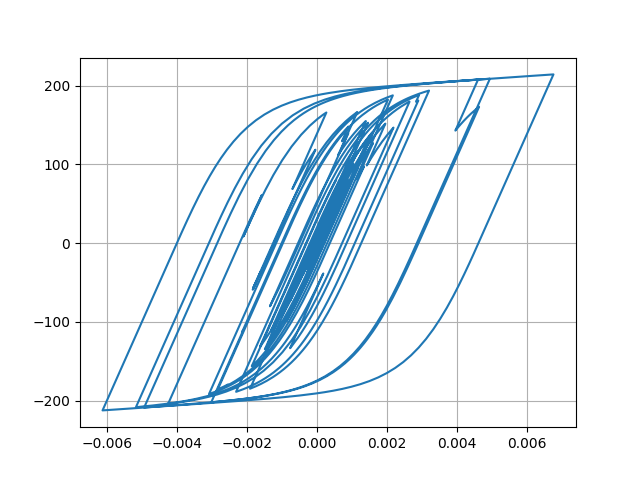

Source data for this figure (header and first rows):
Desplacment, Force
0.0, 0.0
1.419227029330447e-07, 0.01419
4.5994924058198123e-07, 0.04599
7.422653076668985e-07, 0.07423
7.944423913567253e-07, 0.07944
4.819327508983192e-07, 0.04819
-2.2817553148598215e-07, -0.02282
-1.2317955621641707e-06, -0.1232
-2.2941826756312233e-06, -0.2294
-3.056733416086368e-06, -0.3057
-3.0798943797169477e-06, -0.308
-1.926852108036272e-06, -0.1927
7.507729803925904e-07, 0.07508
5.160607833313472e-06, 0.5161
1.1349994360400327e-05, 1.135
1.9163669340661882e-05, 1.916
2.8250747493742426e-05, 2.825
3.812229006094703e-05, 3.812
4.8231930843431014e-05, 4.822
5.804494918192526e-05, 5.803
6.708609790466494e-05, 6.706
7.504694805191697e-05, 7.501
8.18322237261396e-05, 8.179
8.7556511240368e-05, 8.75
9.248690211541359e-05, 9.242
9.699914866871453e-05, 9.693
0.0001015, 10.14
0.0001064, 10.63
0.0001118, 11.17
0.0001175, 11.73
0.0001231, 12.3
0.0001281, 12.79
0.0001316, 13.14
0.0001332, 13.3
0.0001323, 13.21
0.0001286, 12.84
0.0001223, 12.21
0.0001136, 11.34
0.0001032, 10.3
9.186366809092336e-05, 9.167
8.051767096258107e-05, 8.033
6.99047575079241e-05, 6.971
6.0514232192319656e-05, 6.032
5.2499628588414054e-05, 5.231
4.572235018207826e-05, 4.553
3.9674233483946275e-05, 3.948
3.352256516473421e-05, 3.333
2.6226451597506737e-05, 2.604
1.6643457015985256e-05, 1.645
3.909073102431953e-06, 0.3718
-1.2316929630798904e-05, -1.251
-3.173329988030495e-05, -3.192
-5.341092990412893e-05, -5.359
-7.600996885882614e-05, -7.616
-9.807960665425013e-05, -9.819
-0.0001183, -11.83
-0.0001355, -13.55
-0.0001492, -14.91
-0.0001593, -15.91
-0.0001663, -16.62
... 2,941 more rows
